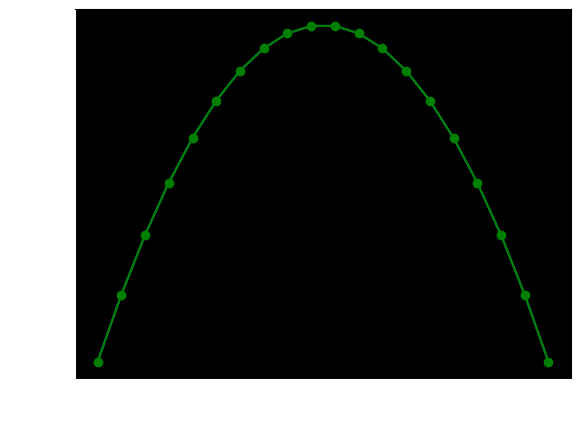

Reproduce this figure in Python.
import math
import numpy as np
from matplotlib import pyplot as plt
from scipy.stats import norm
s=np.linspace(0,20,20)
N=20

def likelihood(domain):
    i=0
    sum=0
    while(i<N):
        sum+=pow(s[i]-domain,2)
        i=i+1
    a=-0.5*sum-(N/2)*(math.log(2*3.14))
    return a
b = np.vectorize(likelihood)
domain=np.linspace(0,20,20)

#required decoration
fig, ax = plt.subplots(nrows=1, ncols=1)
ax.set_xlabel('X-axis')
ax.set_ylabel('Y-axis')
ax.spines['bottom'].set_color('white')
ax.spines['left'].set_color('white')
ax.xaxis.label.set_color('white')
ax.tick_params(axis='x', colors='white')
ax.yaxis.label.set_color('white')
ax.tick_params(axis='y', colors='white')
ax.set_facecolor('xkcd:salmon')
ax.set_facecolor((0, 0, 0))
#end of decoration

plt.plot(domain,b(domain))
plt.plot(domain,b(domain),'go-')